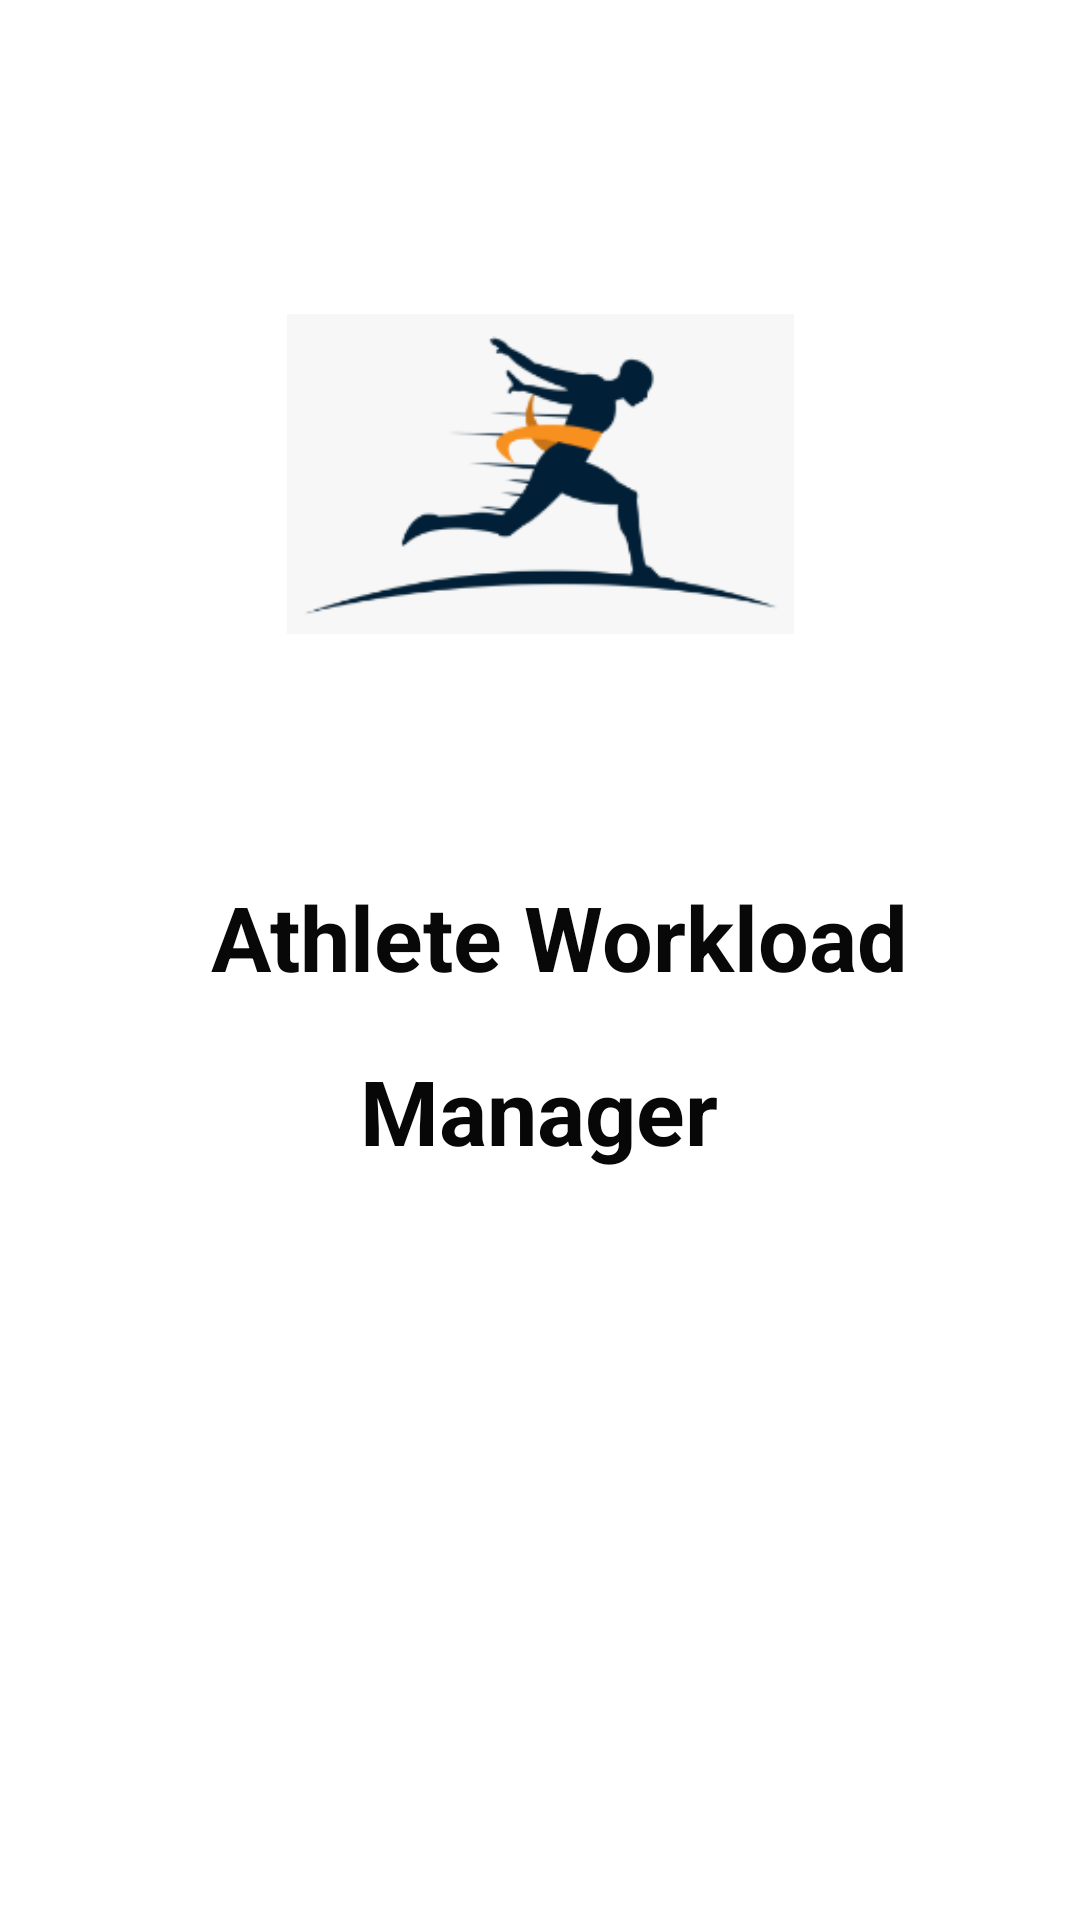

Here is an Android app screen rendered from its layout file. Give the layout XML and the strings, colors and styles it references.
<!-- AndroidManifest.xml: application theme Theme.WorkloadMng -->
<!-- res/layout/activity_main.xml -->
<?xml version="1.0" encoding="utf-8"?>
<androidx.constraintlayout.widget.ConstraintLayout xmlns:android="http://schemas.android.com/apk/res/android"
    xmlns:app="http://schemas.android.com/apk/res-auto"
    xmlns:tools="http://schemas.android.com/tools"
    android:layout_width="match_parent"
    android:layout_height="match_parent"
    tools:context=".MainActivity">

    <TextView
        android:id="@+id/textView4"
        android:layout_width="234dp"
        android:layout_height="48dp"
        android:layout_marginStart="15dp"
        android:layout_marginLeft="15dp"
        android:layout_marginTop="76dp"
        android:text="Athlete Workload"
        android:textAllCaps="false"
        android:textColor="#090808"
        android:textSize="30sp"
        android:textStyle="bold"
        app:layout_constraintEnd_toEndOf="parent"
        app:layout_constraintHorizontal_bias="0.497"
        app:layout_constraintStart_toStartOf="parent"
        app:layout_constraintTop_toBottomOf="@+id/imageView" />

    <ImageView
        android:id="@+id/imageView"
        android:layout_width="169dp"
        android:layout_height="116dp"
        android:layout_marginTop="100dp"
        app:layout_constraintEnd_toEndOf="parent"
        app:layout_constraintStart_toStartOf="parent"
        app:layout_constraintTop_toTopOf="parent"
        app:srcCompat="@drawable/symbol" />

    <TextView
        android:id="@+id/textView5"
        android:layout_width="wrap_content"
        android:layout_height="wrap_content"
        android:layout_marginTop="10dp"
        android:text="Manager"
        android:textColor="#070707"
        android:textSize="30sp"
        android:textStyle="bold"
        app:layout_constraintEnd_toEndOf="parent"
        app:layout_constraintHorizontal_bias="0.498"
        app:layout_constraintStart_toStartOf="parent"
        app:layout_constraintTop_toBottomOf="@+id/textView4" />
</androidx.constraintlayout.widget.ConstraintLayout>
<!-- resources referenced by this layout -->
<resources>
  <!-- drawable symbol: png bitmap (drawable, 9693 bytes) -->
  <style name="Theme.WorkloadMng" parent="Theme.MaterialComponents.DayNight.NoActionBar">
          
          <item name="colorPrimary">@color/purple_500</item>
          <item name="colorPrimaryVariant">@color/purple_700</item>
          <item name="colorOnPrimary">@color/white</item>
          
          <item name="colorSecondary">@color/teal_200</item>
          <item name="colorSecondaryVariant">@color/teal_700</item>
          <item name="colorOnSecondary">@color/black</item>
          
          <item name="android:statusBarColor" tools:targetApi="l">?attr/colorPrimaryVariant</item>
          
      </style>
  <!-- not gathered from this repository: default colours our renderer supplied (Android Studio template values) -->
  <color name="purple_500">#FF6200EE</color>
  <color name="purple_700">#FF3700B3</color>
  <color name="teal_200">#FF03DAC5</color>
  <color name="teal_700">#FF018786</color>
  <color name="black">#FF000000</color>
  <color name="white">#FFFFFFFF</color>
</resources>
